Run: headless pygame with SDL's dummy video driver; simulated clock (each Clock.tick advances the game by its frame time, no real sleeping); random seed 0; keys injected as events and as key.get_pressed() state; no mouse input; restart key SPACE tapped at the start of phases 3 and 4.
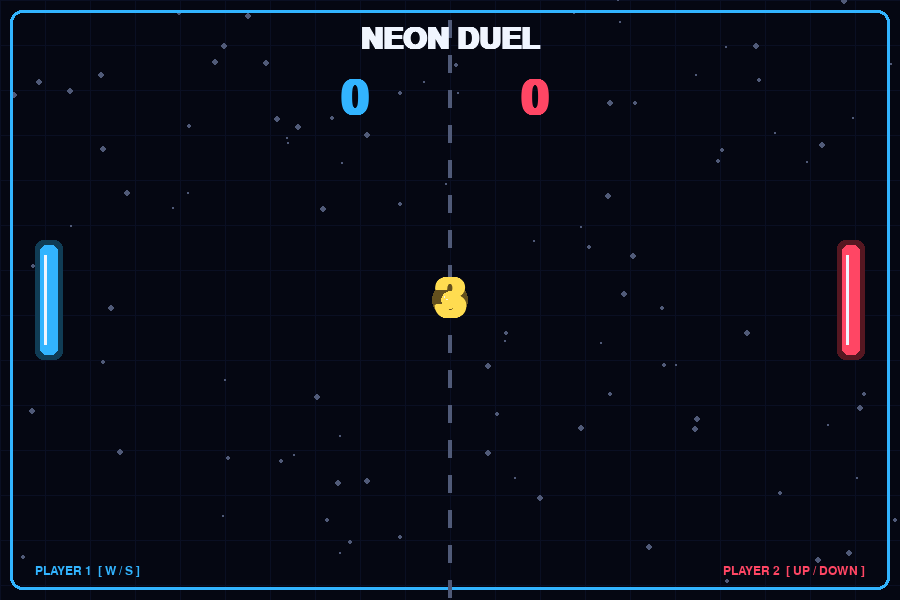
Frame 1 of 4 · flips 1–60 · no input
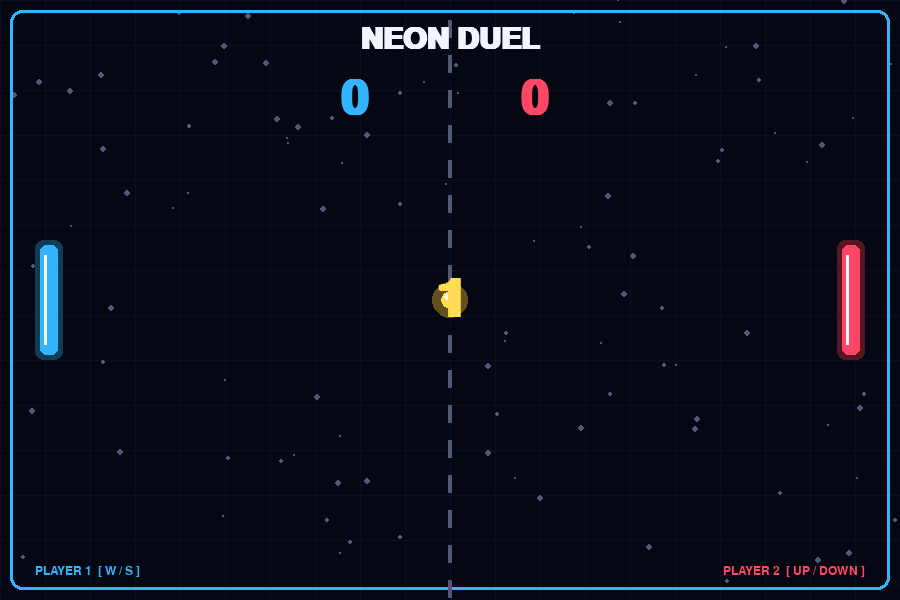
Frame 2 of 4 · flips 61–180 · tapped SPACE, RETURN · held RIGHT (→), D
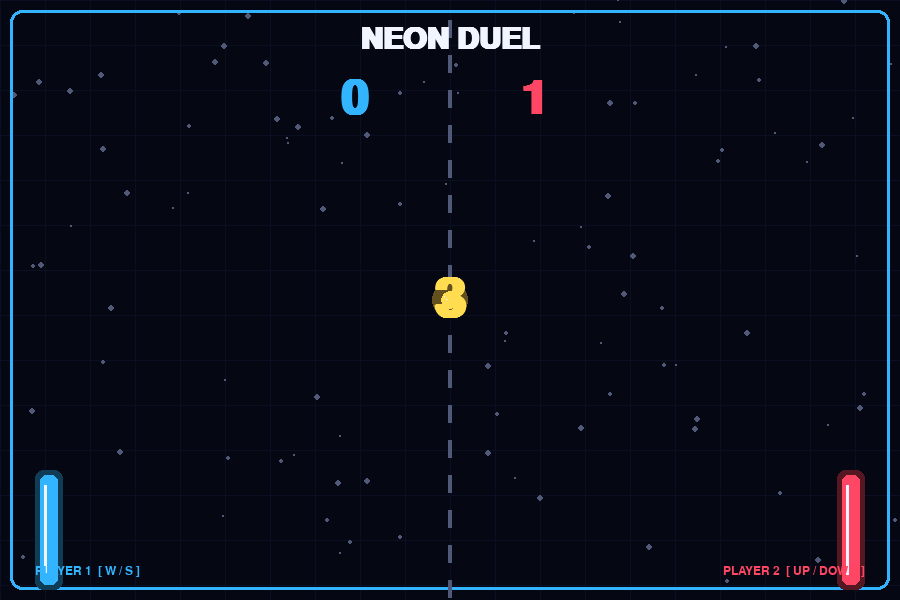
Frame 3 of 4 · flips 181–300 · tapped SPACE · held DOWN (↓), S
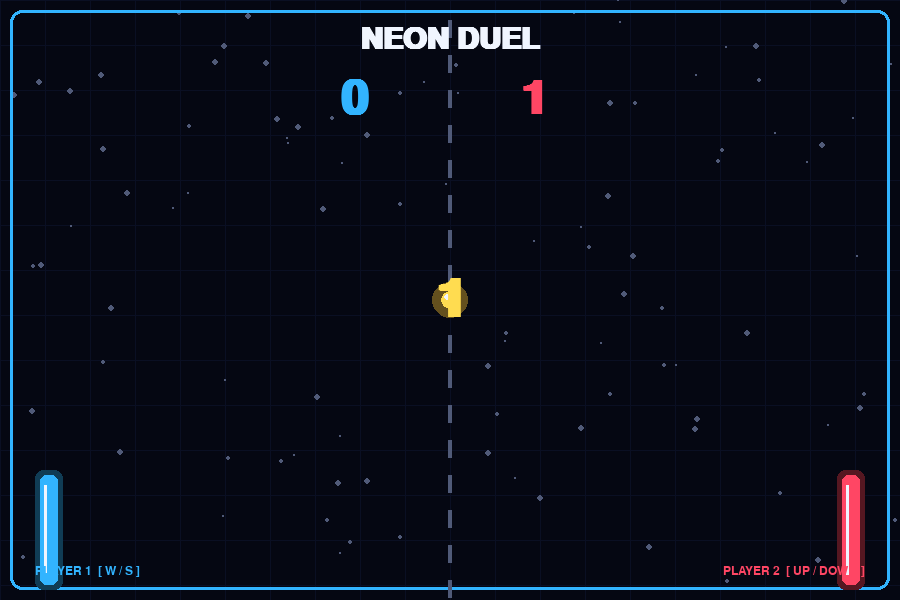
Frame 4 of 4 · flips 301–420 · tapped SPACE · held LEFT (←), A, UP (↑), W

The pygame program that drew these frames:

import pygame
import random
import math

pygame.init()

# =========================
# WINDOW
# =========================
WIDTH = 900
HEIGHT = 600

screen = pygame.display.set_mode((WIDTH, HEIGHT))
pygame.display.set_caption("NEON DUEL")

clock = pygame.time.Clock()

# =========================
# COLORS
# =========================
BLACK = (5, 7, 18)
DARK_BLUE = (10, 15, 35)
BLUE = (50, 180, 255)
CYAN = (80, 255, 240)
RED = (255, 70, 100)
WHITE = (240, 245, 255)
YELLOW = (255, 220, 80)
GRAY = (80, 90, 120)

# =========================
# FONTS
# =========================
title_font = pygame.font.SysFont("Arial", 44, bold=True)
score_font = pygame.font.SysFont("Arial", 70, bold=True)
big_font = pygame.font.SysFont("Arial", 80, bold=True)
font = pygame.font.SysFont("Arial", 24, bold=True)
small_font = pygame.font.SysFont("Arial", 18)

# =========================
# PADDLES
# =========================
PADDLE_WIDTH = 18
PADDLE_HEIGHT = 110
PADDLE_SPEED = 8

left = pygame.Rect(
    40,
    HEIGHT // 2 - PADDLE_HEIGHT // 2,
    PADDLE_WIDTH,
    PADDLE_HEIGHT
)

right = pygame.Rect(
    WIDTH - 58,
    HEIGHT // 2 - PADDLE_HEIGHT // 2,
    PADDLE_WIDTH,
    PADDLE_HEIGHT
)

# =========================
# BALL
# =========================
BALL_SIZE = 18

ball = pygame.Rect(
    WIDTH // 2 - BALL_SIZE // 2,
    HEIGHT // 2 - BALL_SIZE // 2,
    BALL_SIZE,
    BALL_SIZE
)

ball_x = 0
ball_y = 0

# =========================
# SCORE
# =========================
player1_score = 0
player2_score = 0

WIN_SCORE = 5

winner = ""
game_over = False

# =========================
# COUNTDOWN
# =========================
countdown = 3
countdown_timer = pygame.time.get_ticks()

# =========================
# STARS
# =========================
stars = []

for i in range(100):
    stars.append([
        random.randint(0, WIDTH),
        random.randint(0, HEIGHT),
        random.randint(1, 3)
    ])

# =========================
# PARTICLES
# =========================
particles = []


def make_particles(x, y, color, amount=15):
    for i in range(amount):
        angle = random.uniform(0, math.pi * 2)
        speed = random.uniform(1, 4)

        particles.append([
            x,
            y,
            math.cos(angle) * speed,
            math.sin(angle) * speed,
            random.randint(15, 30),
            color
        ])


def update_particles():
    for particle in particles[:]:
        particle[0] += particle[2]
        particle[1] += particle[3]
        particle[4] -= 1

        if particle[4] <= 0:
            particles.remove(particle)


def draw_particles():
    for particle in particles:
        pygame.draw.circle(
            screen,
            particle[5],
            (int(particle[0]), int(particle[1])),
            3
        )


# =========================
# RESET ROUND
# =========================
def start_countdown(direction):
    global ball_x, ball_y
    global countdown, countdown_timer

    ball.center = (WIDTH // 2, HEIGHT // 2)

    # Ball doesn't move during countdown
    ball_x = 0
    ball_y = 0

    countdown = 3
    countdown_timer = pygame.time.get_ticks()

    # Store the direction for after countdown
    start_countdown.direction = direction


# =========================
# START BALL
# =========================
def launch_ball():
    global ball_x, ball_y

    direction = getattr(start_countdown, "direction", 1)

    ball_x = 6 * direction
    ball_y = random.choice([-4, -3, 3, 4])


# =========================
# BACKGROUND
# =========================
def draw_background():
    screen.fill(BLACK)

    # Grid
    for x in range(0, WIDTH, 45):
        pygame.draw.line(
            screen,
            DARK_BLUE,
            (x, 0),
            (x, HEIGHT)
        )

    for y in range(0, HEIGHT, 45):
        pygame.draw.line(
            screen,
            DARK_BLUE,
            (0, y),
            (WIDTH, y)
        )

    # Stars
    for star in stars:
        pygame.draw.circle(
            screen,
            GRAY,
            (star[0], star[1]),
            star[2]
        )

    # Arena border
    pygame.draw.rect(
        screen,
        BLUE,
        (10, 10, WIDTH - 20, HEIGHT - 20),
        3,
        border_radius=12
    )

    # Middle line
    for y in range(20, HEIGHT, 35):
        pygame.draw.rect(
            screen,
            GRAY,
            (WIDTH // 2 - 2, y, 4, 18)
        )


# =========================
# PADDLE DRAWING
# =========================
def draw_paddle(paddle, color):

    # Glow
    glow = (
        color[0] // 3,
        color[1] // 3,
        color[2] // 3
    )

    pygame.draw.rect(
        screen,
        glow,
        paddle.inflate(10, 10),
        border_radius=8
    )

    # Paddle
    pygame.draw.rect(
        screen,
        color,
        paddle,
        border_radius=6
    )

    # Highlight
    pygame.draw.rect(
        screen,
        WHITE,
        (
            paddle.x + 4,
            paddle.y + 10,
            3,
            paddle.height - 20
        ),
        border_radius=2
    )


# =========================
# BALL DRAWING
# =========================
def draw_ball():

    # Glow
    pygame.draw.circle(
        screen,
        (100, 80, 30),
        ball.center,
        18
    )

    # Ball
    pygame.draw.circle(
        screen,
        YELLOW,
        ball.center,
        BALL_SIZE // 2
    )

    # Highlight
    pygame.draw.circle(
        screen,
        WHITE,
        (
            ball.centerx - 3,
            ball.centery - 3
        ),
        3
    )


# =========================
# START FIRST ROUND
# =========================
start_countdown(random.choice([-1, 1]))

# =========================
# MAIN LOOP
# =========================
running = True

while running:

    # =====================
    # EVENTS
    # =====================
    for event in pygame.event.get():

        if event.type == pygame.QUIT:
            running = False

        if event.type == pygame.KEYDOWN:

            # Quit
            if event.key == pygame.K_ESCAPE:
                running = False

            # Restart after winning
            if event.key == pygame.K_SPACE and game_over:

                player1_score = 0
                player2_score = 0

                left.centery = HEIGHT // 2
                right.centery = HEIGHT // 2

                winner = ""
                game_over = False

                start_countdown(random.choice([-1, 1]))

    # =====================
    # COUNTDOWN
    # =====================
    if not game_over:

        current_time = pygame.time.get_ticks()

        elapsed = current_time - countdown_timer

        if elapsed >= 1000 and countdown > 0:
            countdown -= 1
            countdown_timer = current_time

            if countdown == 0:
                launch_ball()

    # =====================
    # CONTROLS
    # =====================
    keys = pygame.key.get_pressed()

    # Only allow movement when ball is active
    if not game_over and countdown == 0:

        # PLAYER 1
        if keys[pygame.K_w]:
            left.y -= PADDLE_SPEED

        if keys[pygame.K_s]:
            left.y += PADDLE_SPEED

        # PLAYER 2
        if keys[pygame.K_UP]:
            right.y -= PADDLE_SPEED

        if keys[pygame.K_DOWN]:
            right.y += PADDLE_SPEED

        # Keep paddles inside
        left.top = max(15, left.top)
        left.bottom = min(HEIGHT - 15, left.bottom)

        right.top = max(15, right.top)
        right.bottom = min(HEIGHT - 15, right.bottom)

        # =====================
        # BALL MOVEMENT
        # =====================
        ball.x += int(ball_x)
        ball.y += int(ball_y)

        # =====================
        # WALL COLLISION
        # =====================
        if ball.top <= 15:

            ball.top = 15
            ball_y *= -1

            make_particles(
                ball.centerx,
                ball.centery,
                CYAN
            )

        if ball.bottom >= HEIGHT - 15:

            ball.bottom = HEIGHT - 15
            ball_y *= -1

            make_particles(
                ball.centerx,
                ball.centery,
                CYAN
            )

        # =====================
        # LEFT PADDLE
        # =====================
        if ball.colliderect(left) and ball_x < 0:

            ball.left = left.right
            ball_x *= -1

            difference = ball.centery - left.centery
            ball_y = difference / 12

            if abs(ball_x) < 13:
                ball_x *= 1.08

            make_particles(
                ball.centerx,
                ball.centery,
                BLUE,
                20
            )

        # =====================
        # RIGHT PADDLE
        # =====================
        if ball.colliderect(right) and ball_x > 0:

            ball.right = right.left
            ball_x *= -1

            difference = ball.centery - right.centery
            ball_y = difference / 12

            if abs(ball_x) < 13:
                ball_x *= 1.08

            make_particles(
                ball.centerx,
                ball.centery,
                RED,
                20
            )

        # =====================
        # PLAYER 1 SCORES
        # =====================
        if ball.right < 0:

            player2_score += 1

            make_particles(
                0,
                ball.centery,
                RED,
                35
            )

            if player2_score >= WIN_SCORE:

                game_over = True
                winner = "PLAYER 2 WINS!"

            else:

                start_countdown(1)

        # =====================
        # PLAYER 2 SCORES
        # =====================
        if ball.left > WIDTH:

            player1_score += 1

            make_particles(
                WIDTH,
                ball.centery,
                BLUE,
                35
            )

            if player1_score >= WIN_SCORE:

                game_over = True
                winner = "PLAYER 1 WINS!"

            else:

                start_countdown(-1)

    # =====================
    # UPDATE PARTICLES
    # =====================
    update_particles()

    # =====================
    # DRAW
    # =====================
    draw_background()

    draw_particles()

    draw_paddle(left, BLUE)
    draw_paddle(right, RED)

    draw_ball()

    # =====================
    # TITLE
    # =====================
    title = title_font.render(
        "NEON DUEL",
        True,
        WHITE
    )

    screen.blit(
        title,
        (
            WIDTH // 2 - title.get_width() // 2,
            25
        )
    )

    # =====================
    # PLAYER LABELS
    # =====================
    p1 = small_font.render(
        "PLAYER 1  [ W / S ]",
        True,
        BLUE
    )

    p2 = small_font.render(
        "PLAYER 2  [ UP / DOWN ]",
        True,
        RED
    )

    screen.blit(
        p1,
        (35, HEIGHT - 35)
    )

    screen.blit(
        p2,
        (
            WIDTH - p2.get_width() - 35,
            HEIGHT - 35
        )
    )

    # =====================
    # SCORES
    # =====================
    score1 = score_font.render(
        str(player1_score),
        True,
        BLUE
    )

    score2 = score_font.render(
        str(player2_score),
        True,
        RED
    )

    screen.blit(
        score1,
        (
            WIDTH // 2 - 110,
            75
        )
    )

    screen.blit(
        score2,
        (
            WIDTH // 2 + 70,
            75
        )
    )

    # =====================
    # COUNTDOWN DISPLAY
    # =====================
    if not game_over and countdown > 0:

        countdown_text = big_font.render(
            str(countdown),
            True,
            YELLOW
        )

        screen.blit(
            countdown_text,
            (
                WIDTH // 2 - countdown_text.get_width() // 2,
                HEIGHT // 2 - countdown_text.get_height() // 2
            )
        )

    # =====================
    # GO!
    # =====================
    elif not game_over and countdown == 0 and ball_x != 0:

        # Only show GO briefly
        if pygame.time.get_ticks() - countdown_timer < 500:

            go_text = font.render(
                "GO!",
                True,
                CYAN
            )

            screen.blit(
                go_text,
                (
                    WIDTH // 2 - go_text.get_width() // 2,
                    HEIGHT // 2 - 80
                )
            )

    # =====================
    # GAME OVER
    # =====================
    if game_over:

        overlay = pygame.Surface(
            (WIDTH, HEIGHT),
            pygame.SRCALPHA
        )

        overlay.fill(
            (0, 0, 0, 200)
        )

        screen.blit(
            overlay,
            (0, 0)
        )

        winner_text = title_font.render(
            winner,
            True,
            YELLOW
        )

        screen.blit(
            winner_text,
            (
                WIDTH // 2 - winner_text.get_width() // 2,
                210
            )
        )

        final_score = font.render(
            f"{player1_score}  -  {player2_score}",
            True,
            WHITE
        )

        screen.blit(
            final_score,
            (
                WIDTH // 2 - final_score.get_width() // 2,
                270
            )
        )

        restart_text = font.render(
            "SPACE = PLAY AGAIN",
            True,
            WHITE
        )

        screen.blit(
            restart_text,
            (
                WIDTH // 2 - restart_text.get_width() // 2,
                330
            )
        )

        quit_text = small_font.render(
            "ESC = QUIT",
            True,
            GRAY
        )

        screen.blit(
            quit_text,
            (
                WIDTH // 2 - quit_text.get_width() // 2,
                370
            )
        )

    # =====================
    # UPDATE SCREEN
    # =====================
    pygame.display.flip()

    clock.tick(60)

pygame.quit()
